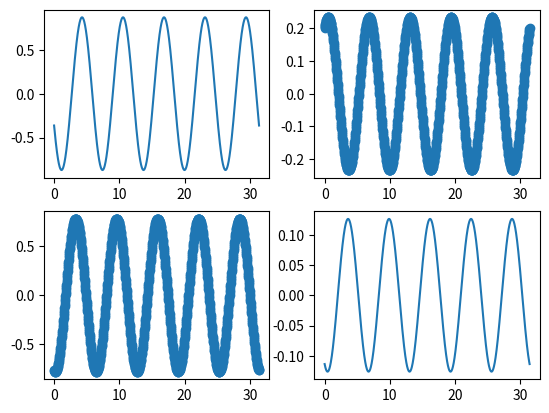
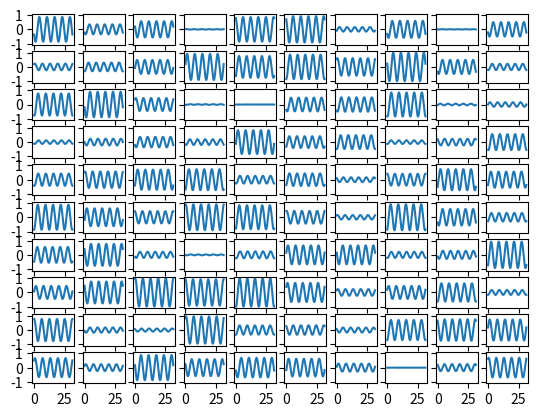
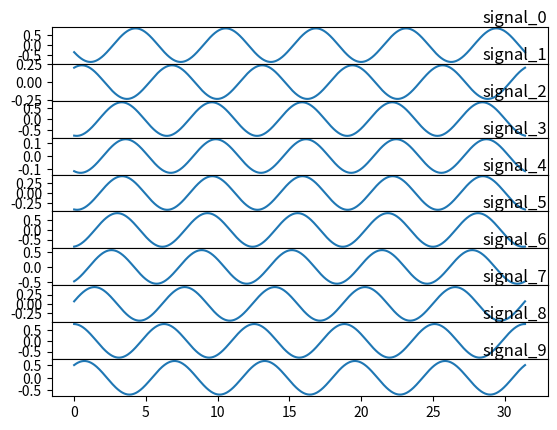
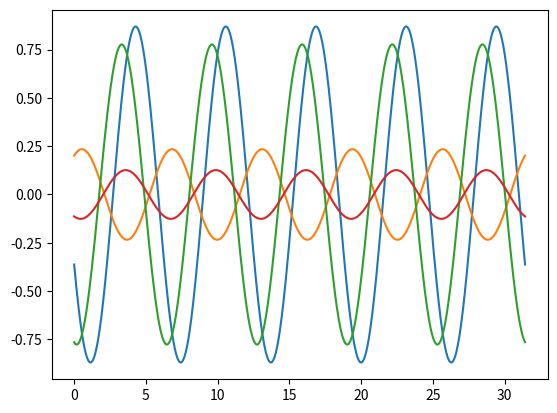
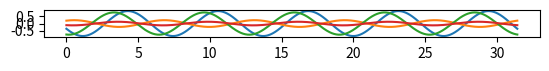

The matplotlib source for these figures, in order:
import matplotlib.pyplot as plt
import numpy as np
import random

x = np.linspace(0, 10 * np.pi , 1000)
y = []
for i in range(100):
    s = np.sin(x + random.uniform(-1, 1) * np.pi) * random.uniform(0, 1)
    y.append(s)

signal_name = []
for i in range(100):
    name = 'signal_' + str(i)
    signal_name.append(name)
    
# 2x2 case    
fig, ax = plt.subplots(2, 2)
ax[0,0].plot(x, y[0])
ax[0,1].scatter(x, y[1])
ax[1,0].scatter(x, y[2])
ax[1,1].plot(x, y[3])
plt.show()

# 10x10 case
fig, ax = plt.subplots(10, 10, sharex=True, sharey=True)
for i in range(10):
    for j in range(10):
        ax[i,j].plot(x, y[10*j + i])
plt.show()

# 10x1 case
fig, ax = plt.subplots(10, 1, sharex=True)
fig.subplots_adjust(hspace=0)
for i in range(10):
    ax[i].plot(x, y[i])
    ax[i].set_title(signal_name[i], loc='right', pad=-10)
plt.show()

# 1x1 case
fig, ax = plt.subplots(1, 1)
ax.plot(x, y[0])
ax.plot(x, y[1])
ax.plot(x, y[2])
ax.plot(x, y[3])
plt.show()


# 1x1 case - square grid shape
fig, ax = plt.subplots(1, 1)
ax.plot(x, y[0])
ax.plot(x, y[1])
ax.plot(x, y[2])
ax.plot(x, y[3])
ax.set_aspect('equal','box')
plt.show()
